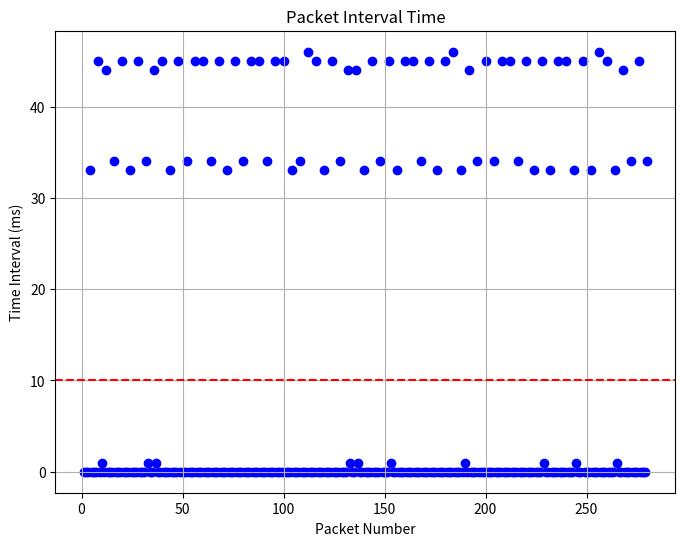

This figure's Python source:
import matplotlib.pyplot as plt
import datetime
import numpy as np

# 假设的时间戳数据
timestamps = [
    '2025-01-29 11:10:04.583',
    '2025-01-29 11:10:04.583',
    '2025-01-29 11:10:04.583',
    '2025-01-29 11:10:04.583',
    '2025-01-29 11:10:04.616',
    '2025-01-29 11:10:04.616',
    '2025-01-29 11:10:04.616',
    '2025-01-29 11:10:04.616',
    '2025-01-29 11:10:04.661',
    '2025-01-29 11:10:04.661',
    '2025-01-29 11:10:04.662',
    '2025-01-29 11:10:04.662',
    '2025-01-29 11:10:04.706',
    '2025-01-29 11:10:04.706',
    '2025-01-29 11:10:04.706',
    '2025-01-29 11:10:04.706',
    '2025-01-29 11:10:04.740',
    '2025-01-29 11:10:04.740',
    '2025-01-29 11:10:04.740',
    '2025-01-29 11:10:04.740',
    '2025-01-29 11:10:04.785',
    '2025-01-29 11:10:04.785',
    '2025-01-29 11:10:04.785',
    '2025-01-29 11:10:04.785',
    '2025-01-29 11:10:04.818',
    '2025-01-29 11:10:04.818',
    '2025-01-29 11:10:04.818',
    '2025-01-29 11:10:04.818',
    '2025-01-29 11:10:04.863',
    '2025-01-29 11:10:04.863',
    '2025-01-29 11:10:04.863',
    '2025-01-29 11:10:04.863',
    '2025-01-29 11:10:04.897',
    '2025-01-29 11:10:04.898',
    '2025-01-29 11:10:04.898',
    '2025-01-29 11:10:04.898',
    '2025-01-29 11:10:04.942',
    '2025-01-29 11:10:04.943',
    '2025-01-29 11:10:04.943',
    '2025-01-29 11:10:04.943',
    '2025-01-29 11:10:04.988',
    '2025-01-29 11:10:04.988',
    '2025-01-29 11:10:04.988',
    '2025-01-29 11:10:04.988',
    '2025-01-29 11:10:05.021',
    '2025-01-29 11:10:05.021',
    '2025-01-29 11:10:05.021',
    '2025-01-29 11:10:05.021',
    '2025-01-29 11:10:05.066',
    '2025-01-29 11:10:05.066',
    '2025-01-29 11:10:05.066',
    '2025-01-29 11:10:05.066',
    '2025-01-29 11:10:05.100',
    '2025-01-29 11:10:05.100',
    '2025-01-29 11:10:05.100',
    '2025-01-29 11:10:05.100',
    '2025-01-29 11:10:05.145',
    '2025-01-29 11:10:05.145',
    '2025-01-29 11:10:05.145',
    '2025-01-29 11:10:05.145',
    '2025-01-29 11:10:05.190',
    '2025-01-29 11:10:05.190',
    '2025-01-29 11:10:05.190',
    '2025-01-29 11:10:05.190',
    '2025-01-29 11:10:05.224',
    '2025-01-29 11:10:05.224',
    '2025-01-29 11:10:05.224',
    '2025-01-29 11:10:05.224',
    '2025-01-29 11:10:05.269',
    '2025-01-29 11:10:05.269',
    '2025-01-29 11:10:05.269',
    '2025-01-29 11:10:05.269',
    '2025-01-29 11:10:05.302',
    '2025-01-29 11:10:05.302',
    '2025-01-29 11:10:05.302',
    '2025-01-29 11:10:05.302',
    '2025-01-29 11:10:05.347',
    '2025-01-29 11:10:05.347',
    '2025-01-29 11:10:05.347',
    '2025-01-29 11:10:05.347',
    '2025-01-29 11:10:05.381',
    '2025-01-29 11:10:05.381',
    '2025-01-29 11:10:05.381',
    '2025-01-29 11:10:05.381',
    '2025-01-29 11:10:05.426',
    '2025-01-29 11:10:05.426',
    '2025-01-29 11:10:05.426',
    '2025-01-29 11:10:05.426',
    '2025-01-29 11:10:05.471',
    '2025-01-29 11:10:05.471',
    '2025-01-29 11:10:05.471',
    '2025-01-29 11:10:05.471',
    '2025-01-29 11:10:05.505',
    '2025-01-29 11:10:05.505',
    '2025-01-29 11:10:05.505',
    '2025-01-29 11:10:05.505',
    '2025-01-29 11:10:05.550',
    '2025-01-29 11:10:05.550',
    '2025-01-29 11:10:05.550',
    '2025-01-29 11:10:05.550',
    '2025-01-29 11:10:05.595',
    '2025-01-29 11:10:05.595',
    '2025-01-29 11:10:05.595',
    '2025-01-29 11:10:05.595',
    '2025-01-29 11:10:05.628',
    '2025-01-29 11:10:05.628',
    '2025-01-29 11:10:05.628',
    '2025-01-29 11:10:05.628',
    '2025-01-29 11:10:05.662',
    '2025-01-29 11:10:05.662',
    '2025-01-29 11:10:05.662',
    '2025-01-29 11:10:05.662',
    '2025-01-29 11:10:05.708',
    '2025-01-29 11:10:05.708',
    '2025-01-29 11:10:05.708',
    '2025-01-29 11:10:05.708',
    '2025-01-29 11:10:05.753',
    '2025-01-29 11:10:05.753',
    '2025-01-29 11:10:05.753',
    '2025-01-29 11:10:05.753',
    '2025-01-29 11:10:05.786',
    '2025-01-29 11:10:05.786',
    '2025-01-29 11:10:05.786',
    '2025-01-29 11:10:05.786',
    '2025-01-29 11:10:05.831',
    '2025-01-29 11:10:05.831',
    '2025-01-29 11:10:05.831',
    '2025-01-29 11:10:05.831',
    '2025-01-29 11:10:05.865',
    '2025-01-29 11:10:05.865',
    '2025-01-29 11:10:05.865',
    '2025-01-29 11:10:05.865',
    '2025-01-29 11:10:05.909',
    '2025-01-29 11:10:05.910',
    '2025-01-29 11:10:05.910',
    '2025-01-29 11:10:05.910',
    '2025-01-29 11:10:05.954',
    '2025-01-29 11:10:05.955',
    '2025-01-29 11:10:05.955',
    '2025-01-29 11:10:05.955',
    '2025-01-29 11:10:05.988',
    '2025-01-29 11:10:05.988',
    '2025-01-29 11:10:05.988',
    '2025-01-29 11:10:05.988',
    '2025-01-29 11:10:06.033',
    '2025-01-29 11:10:06.033',
    '2025-01-29 11:10:06.033',
    '2025-01-29 11:10:06.033',
    '2025-01-29 11:10:06.067',
    '2025-01-29 11:10:06.067',
    '2025-01-29 11:10:06.067',
    '2025-01-29 11:10:06.067',
    '2025-01-29 11:10:06.112',
    '2025-01-29 11:10:06.113',
    '2025-01-29 11:10:06.113',
    '2025-01-29 11:10:06.113',
    '2025-01-29 11:10:06.146',
    '2025-01-29 11:10:06.146',
    '2025-01-29 11:10:06.146',
    '2025-01-29 11:10:06.146',
    '2025-01-29 11:10:06.191',
    '2025-01-29 11:10:06.191',
    '2025-01-29 11:10:06.191',
    '2025-01-29 11:10:06.191',
    '2025-01-29 11:10:06.236',
    '2025-01-29 11:10:06.236',
    '2025-01-29 11:10:06.236',
    '2025-01-29 11:10:06.236',
    '2025-01-29 11:10:06.270',
    '2025-01-29 11:10:06.270',
    '2025-01-29 11:10:06.270',
    '2025-01-29 11:10:06.270',
    '2025-01-29 11:10:06.315',
    '2025-01-29 11:10:06.315',
    '2025-01-29 11:10:06.315',
    '2025-01-29 11:10:06.315',
    '2025-01-29 11:10:06.348',
    '2025-01-29 11:10:06.348',
    '2025-01-29 11:10:06.348',
    '2025-01-29 11:10:06.348',
    '2025-01-29 11:10:06.393',
    '2025-01-29 11:10:06.393',
    '2025-01-29 11:10:06.393',
    '2025-01-29 11:10:06.393',
    '2025-01-29 11:10:06.439',
    '2025-01-29 11:10:06.439',
    '2025-01-29 11:10:06.439',
    '2025-01-29 11:10:06.439',
    '2025-01-29 11:10:06.472',
    '2025-01-29 11:10:06.472',
    '2025-01-29 11:10:06.473',
    '2025-01-29 11:10:06.473',
    '2025-01-29 11:10:06.517',
    '2025-01-29 11:10:06.517',
    '2025-01-29 11:10:06.517',
    '2025-01-29 11:10:06.517',
    '2025-01-29 11:10:06.551',
    '2025-01-29 11:10:06.551',
    '2025-01-29 11:10:06.551',
    '2025-01-29 11:10:06.551',
    '2025-01-29 11:10:06.596',
    '2025-01-29 11:10:06.596',
    '2025-01-29 11:10:06.596',
    '2025-01-29 11:10:06.596',
    '2025-01-29 11:10:06.630',
    '2025-01-29 11:10:06.630',
    '2025-01-29 11:10:06.630',
    '2025-01-29 11:10:06.630',
    '2025-01-29 11:10:06.675',
    '2025-01-29 11:10:06.675',
    '2025-01-29 11:10:06.675',
    '2025-01-29 11:10:06.675',
    '2025-01-29 11:10:06.720',
    '2025-01-29 11:10:06.720',
    '2025-01-29 11:10:06.720',
    '2025-01-29 11:10:06.720',
    '2025-01-29 11:10:06.754',
    '2025-01-29 11:10:06.754',
    '2025-01-29 11:10:06.754',
    '2025-01-29 11:10:06.754',
    '2025-01-29 11:10:06.799',
    '2025-01-29 11:10:06.799',
    '2025-01-29 11:10:06.799',
    '2025-01-29 11:10:06.799',
    '2025-01-29 11:10:06.832',
    '2025-01-29 11:10:06.832',
    '2025-01-29 11:10:06.832',
    '2025-01-29 11:10:06.832',
    '2025-01-29 11:10:06.877',
    '2025-01-29 11:10:06.878',
    '2025-01-29 11:10:06.878',
    '2025-01-29 11:10:06.878',
    '2025-01-29 11:10:06.911',
    '2025-01-29 11:10:06.911',
    '2025-01-29 11:10:06.911',
    '2025-01-29 11:10:06.911',
    '2025-01-29 11:10:06.956',
    '2025-01-29 11:10:06.956',
    '2025-01-29 11:10:06.956',
    '2025-01-29 11:10:06.956',
    '2025-01-29 11:10:07.001',
    '2025-01-29 11:10:07.001',
    '2025-01-29 11:10:07.001',
    '2025-01-29 11:10:07.001',
    '2025-01-29 11:10:07.034',
    '2025-01-29 11:10:07.035',
    '2025-01-29 11:10:07.035',
    '2025-01-29 11:10:07.035',
    '2025-01-29 11:10:07.080',
    '2025-01-29 11:10:07.080',
    '2025-01-29 11:10:07.080',
    '2025-01-29 11:10:07.080',
    '2025-01-29 11:10:07.113',
    '2025-01-29 11:10:07.113',
    '2025-01-29 11:10:07.113',
    '2025-01-29 11:10:07.113',
    '2025-01-29 11:10:07.159',
    '2025-01-29 11:10:07.159',
    '2025-01-29 11:10:07.159',
    '2025-01-29 11:10:07.159',
    '2025-01-29 11:10:07.204',
    '2025-01-29 11:10:07.204',
    '2025-01-29 11:10:07.204',
    '2025-01-29 11:10:07.204',
    '2025-01-29 11:10:07.237',
    '2025-01-29 11:10:07.238',
    '2025-01-29 11:10:07.238',
    '2025-01-29 11:10:07.238',
    '2025-01-29 11:10:07.282',
    '2025-01-29 11:10:07.282',
    '2025-01-29 11:10:07.282',
    '2025-01-29 11:10:07.282',
    '2025-01-29 11:10:07.316',
    '2025-01-29 11:10:07.316',
    '2025-01-29 11:10:07.316',
    '2025-01-29 11:10:07.316',
    '2025-01-29 11:10:07.361',
    '2025-01-29 11:10:07.361',
    '2025-01-29 11:10:07.361',
    '2025-01-29 11:10:07.361',
    '2025-01-29 11:10:07.395'
]

# 将时间戳转换为 datetime 对象
timestamps = [datetime.datetime.strptime(ts, '%Y-%m-%d %H:%M:%S.%f') for ts in timestamps]

# 计算每个包之间的间隔时间（单位：毫秒）
intervals = [(timestamps[i] - timestamps[i - 1]).total_seconds() * 1000 for i in range(1, len(timestamps))]

# 计算间隔的平均值
avg_interval = np.mean(intervals)

# 包序号
packet_numbers = list(range(1, len(intervals) + 1))

# 绘制图表
plt.figure(figsize=(8, 6))
plt.scatter(packet_numbers, intervals, color='blue', marker='o')
plt.axhline(y=avg_interval, color='red', linestyle='--', label=f'Average Interval ({avg_interval:.2f} ms)')

plt.title('Packet Interval Time with Average Line')

plt.title('Packet Interval Time')
plt.xlabel('Packet Number')
plt.ylabel('Time Interval (ms)')
plt.grid(True)
plt.show()
